Run: headless pygame with SDL's dummy video driver; simulated clock (each Clock.tick advances the game by its frame time, no real sleeping); random seed 0; keys injected as events and as key.get_pressed() state; no mouse input.
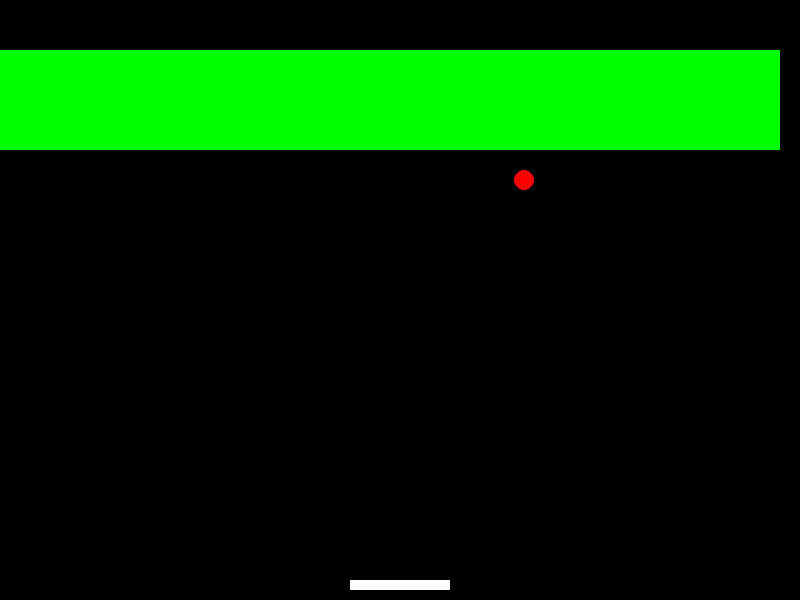
Frame 1 of 3 · flips 1–60 · no input
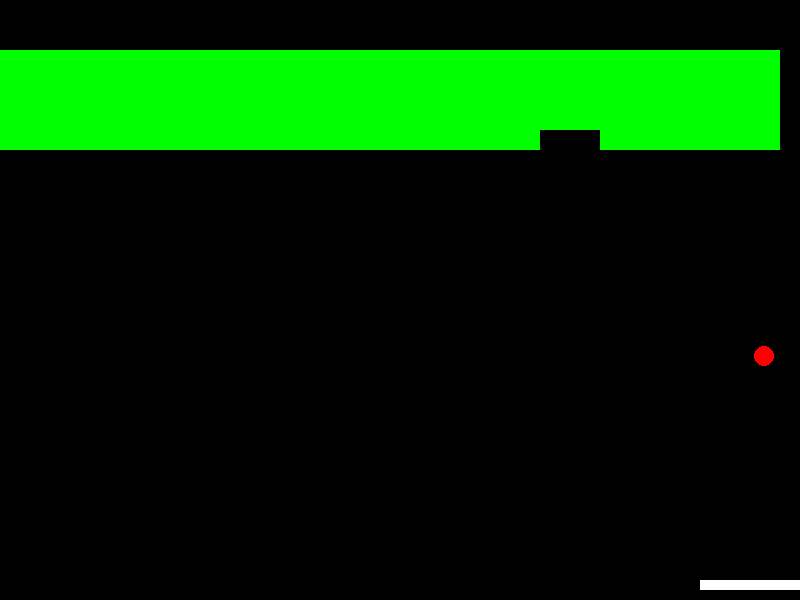
Frame 2 of 3 · flips 61–180 · tapped SPACE, RETURN · held RIGHT (→), D
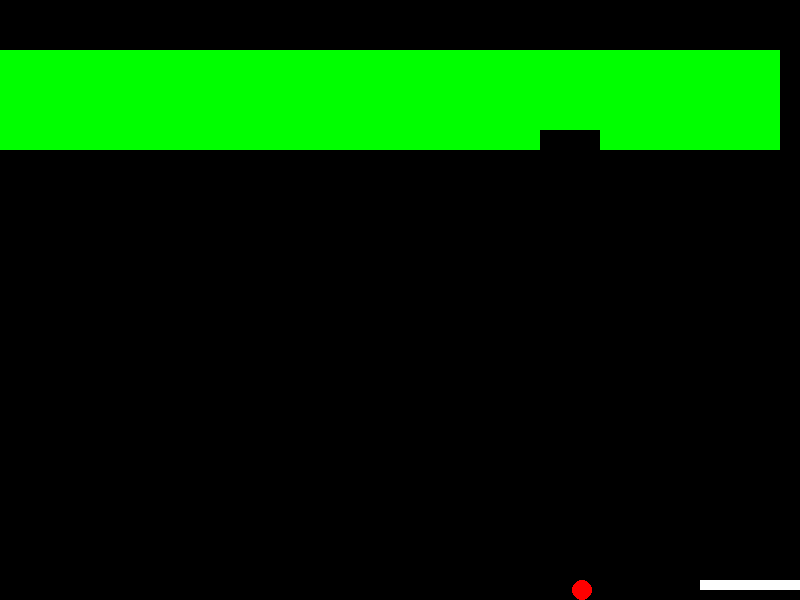
Frame 3 of 3 · flips 181–300 · held DOWN (↓), S (game ended)

The pygame program that drew these frames:

import pygame
import random

# Initialize Pygame
pygame.init()

# Set up the game window
window_width = 800
window_height = 600
window = pygame.display.set_mode((window_width, window_height))
pygame.display.set_caption("Block Breaking Game")

# Set up colors
WHITE = (255, 255, 255)
BLACK = (0, 0, 0)
RED = (255, 0, 0)
GREEN = (0, 255, 0)
BLUE = (0, 0, 255)
YELLOW = (255, 255, 0)

# Set up the player paddle
paddle_width = 100
paddle_height = 10
paddle_x = window_width // 2 - paddle_width // 2
paddle_y = window_height - paddle_height - 10
paddle_speed = 5
paddle = pygame.Rect(paddle_x, paddle_y, paddle_width, paddle_height)

# Set up the ball
ball_radius = 10
ball_x = random.randint(ball_radius, window_width - ball_radius)
ball_y = window_height // 2
ball_dx = random.choice([-2, 2])
ball_dy = -2
ball = pygame.Rect(ball_x, ball_y, ball_radius, ball_radius)

# Set up the blocks
block_width = 60
block_height = 20
block_rows = 5
block_cols = window_width // block_width
blocks = []
for row in range(block_rows):
    for col in range(block_cols):
        block_x = col * block_width
        block_y = row * block_height + 50
        block = pygame.Rect(block_x, block_y, block_width, block_height)
        blocks.append(block)

# Game loop
running = True
clock = pygame.time.Clock()

while running:
    for event in pygame.event.get():
        if event.type == pygame.QUIT:
            running = False

    # Move the paddle
    keys = pygame.key.get_pressed()
    if keys[pygame.K_LEFT] and paddle.left > 0:
        paddle.x -= paddle_speed
    if keys[pygame.K_RIGHT] and paddle.right < window_width:
        paddle.x += paddle_speed

    # Move the ball
    ball.x += ball_dx
    ball.y += ball_dy

    # Check for collisions with walls
    if ball.left <= 0 or ball.right >= window_width:
        ball_dx *= -1
    if ball.top <= 0:
        ball_dy *= -1

    # Check for collisions with paddle
    if ball.colliderect(paddle):
        ball_dy *= -1

    # Check for collisions with blocks
    for block in blocks:
        if ball.colliderect(block):
            blocks.remove(block)
            ball_dy *= -1
            break

    # Check if the ball missed the paddle
    if ball.bottom >= window_height:
        running = False

    # Clear the screen
    window.fill(BLACK)

    # Draw the paddle, ball, and blocks
    pygame.draw.rect(window, WHITE, paddle)
    pygame.draw.circle(window, RED, (ball.x, ball.y), ball_radius)
    for block in blocks:
        pygame.draw.rect(window, GREEN, block)

    # Update the display
    pygame.display.update()
    clock.tick(60)

# Quit the game
pygame.quit()
